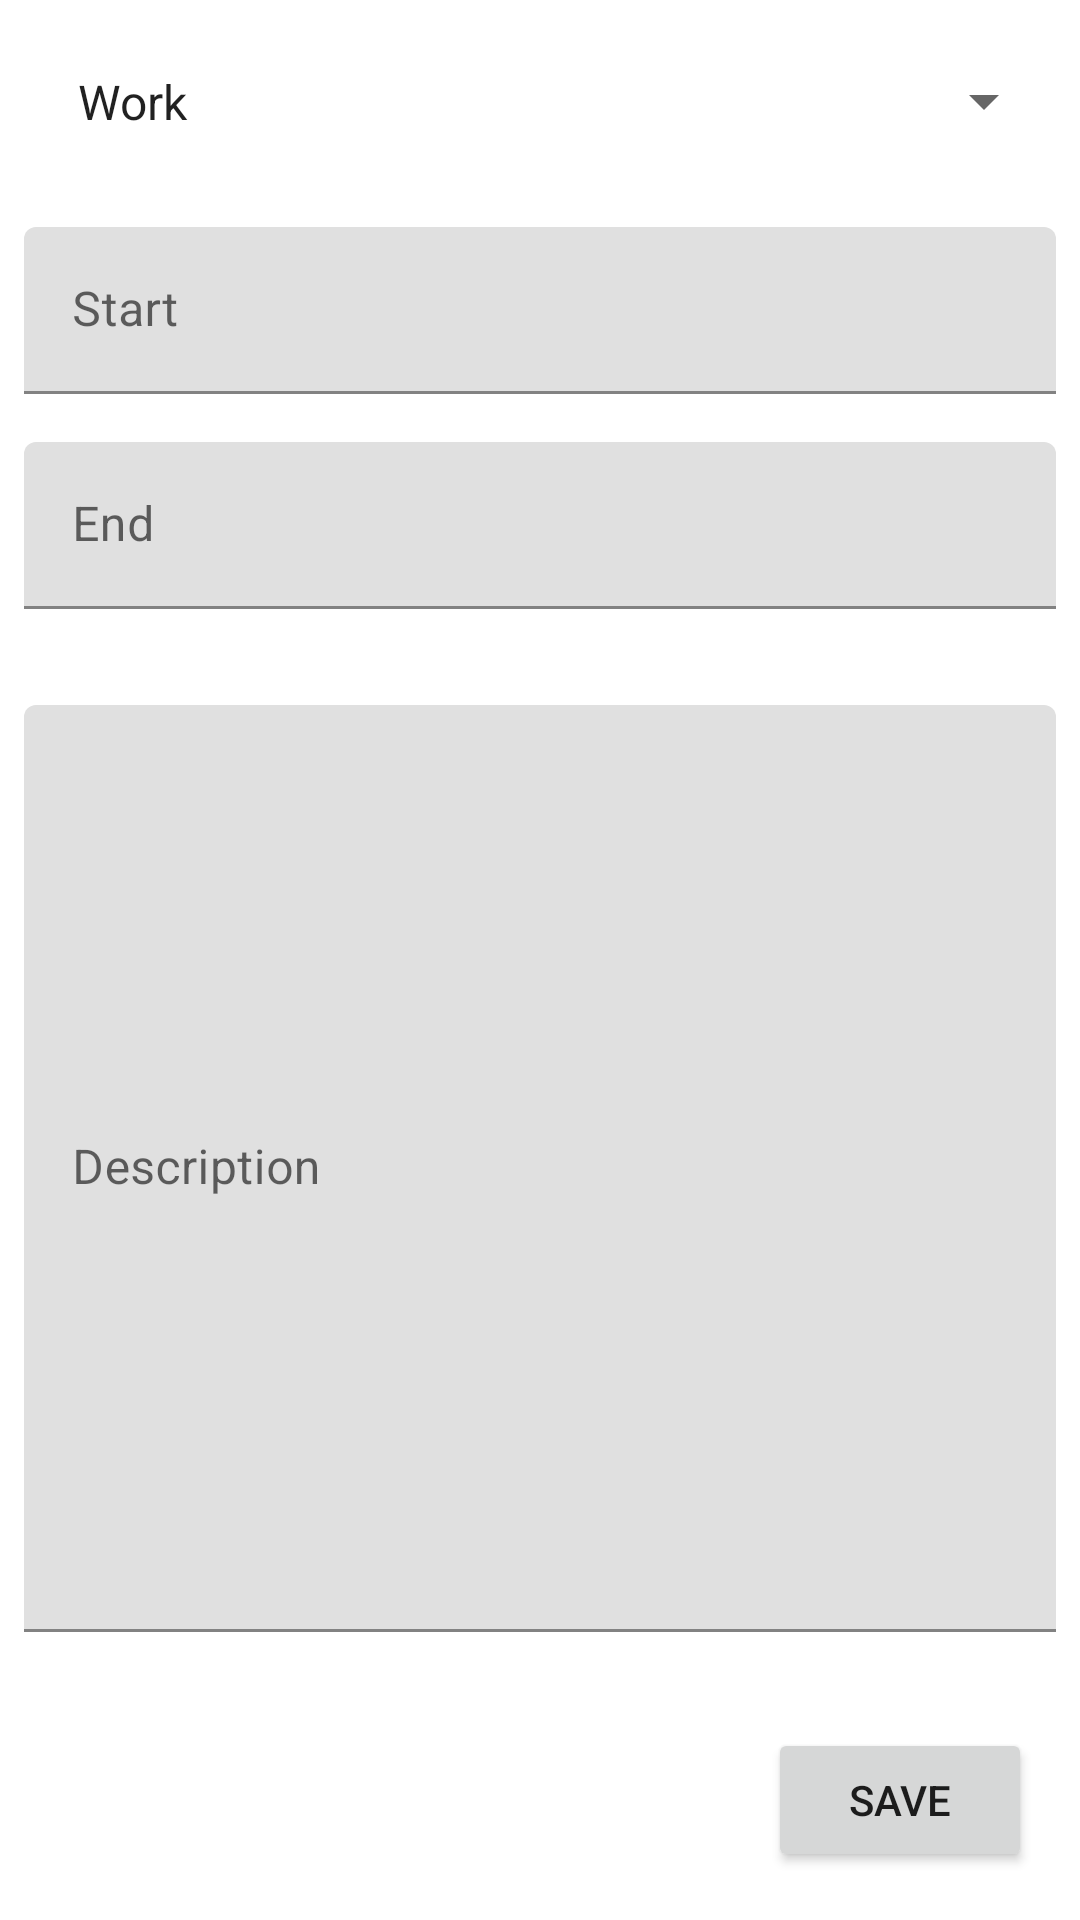

Android layout source for this screen:
<!-- AndroidManifest.xml: application theme Theme.TimeTracker -->
<!-- res/layout/activity_save_task.xml -->
<?xml version="1.0" encoding="utf-8"?>
<androidx.constraintlayout.widget.ConstraintLayout xmlns:android="http://schemas.android.com/apk/res/android"
    xmlns:app="http://schemas.android.com/apk/res-auto"
    xmlns:tools="http://schemas.android.com/tools"
    android:layout_width="match_parent"
    android:layout_height="match_parent">

    <Spinner
        android:id="@+id/spaceSpinner"
        android:layout_width="0dp"
        android:layout_height="wrap_content"
        android:layout_marginStart="8dp"
        android:layout_marginTop="8dp"
        android:layout_marginEnd="8dp"
        android:contentDescription="@string/space"
        android:entries="@android:array/organizationTypes"
        android:paddingStart="10dp"
        android:paddingTop="15dp"
        android:paddingEnd="10dp"
        android:paddingBottom="15dp"
        app:layout_constraintEnd_toEndOf="parent"
        app:layout_constraintStart_toStartOf="parent"
        app:layout_constraintTop_toTopOf="parent" />

    <Button
        android:id="@+id/saveTaskButton"
        android:layout_width="wrap_content"
        android:layout_height="wrap_content"
        android:layout_marginEnd="16dp"
        android:layout_marginBottom="16dp"
        android:text="@string/save"
        app:layout_constraintBottom_toBottomOf="parent"
        app:layout_constraintEnd_toEndOf="parent" />

    <com.google.android.material.textfield.TextInputLayout
        android:id="@+id/textInputLayout"
        android:layout_width="0dp"
        android:layout_height="wrap_content"
        android:layout_marginStart="8dp"
        android:layout_marginTop="16dp"
        android:layout_marginEnd="8dp"
        app:layout_constraintEnd_toEndOf="parent"
        app:layout_constraintStart_toStartOf="parent"
        app:layout_constraintTop_toBottomOf="@+id/spaceSpinner">

        <com.google.android.material.textfield.TextInputEditText
            android:layout_width="match_parent"
            android:layout_height="wrap_content"
            android:editable="false"
            android:hint="@string/start_date" />
    </com.google.android.material.textfield.TextInputLayout>

    <com.google.android.material.textfield.TextInputLayout
        android:id="@+id/textInputLayout2"
        android:layout_width="0dp"
        android:layout_height="wrap_content"
        android:layout_marginStart="8dp"
        android:layout_marginTop="16dp"
        android:layout_marginEnd="8dp"
        app:layout_constraintEnd_toEndOf="parent"
        app:layout_constraintStart_toStartOf="parent"
        app:layout_constraintTop_toBottomOf="@+id/textInputLayout">

        <com.google.android.material.textfield.TextInputEditText
            android:layout_width="match_parent"
            android:layout_height="wrap_content"
            android:editable="false"
            android:hint="@string/end_date" />

    </com.google.android.material.textfield.TextInputLayout>

    <com.google.android.material.textfield.TextInputLayout
        android:layout_width="0dp"
        android:layout_height="0dp"
        android:layout_marginStart="8dp"
        android:layout_marginTop="32dp"
        android:layout_marginEnd="8dp"
        android:layout_marginBottom="32dp"
        app:layout_constraintBottom_toTopOf="@+id/saveTaskButton"
        app:layout_constraintEnd_toEndOf="parent"
        app:layout_constraintStart_toStartOf="parent"
        app:layout_constraintTop_toBottomOf="@+id/textInputLayout2">

        <com.google.android.material.textfield.TextInputEditText
            android:id="@+id/taskDescription"
            android:layout_width="match_parent"
            android:layout_height="match_parent"
            android:hint="@string/description"
            android:textColorHint="#616161"
            tools:ignore="TextContrastCheck" />
    </com.google.android.material.textfield.TextInputLayout>

</androidx.constraintlayout.widget.ConstraintLayout>
<!-- resources referenced by this layout -->
<resources>
  <string name="description">Description</string>
  <string name="end_date">End</string>
  <string name="save">Save</string>
  <string name="space">Space</string>
  <string name="start_date">Start</string>
  <style name="Theme.TimeTracker" parent="Theme.MaterialComponents.DayNight.DarkActionBar">
          
          <item name="windowActionBar">false</item>
          <item name="windowNoTitle">true</item>
          <item name="android:windowFullscreen">true</item>
          
          <item name="colorPrimary">@color/purple_500</item>
          <item name="colorPrimaryVariant">@color/purple_700</item>
          <item name="colorOnPrimary">@color/white</item>
          
          <item name="colorSecondary">@color/teal_200</item>
          <item name="colorSecondaryVariant">@color/teal_700</item>
          <item name="colorOnSecondary">@color/black</item>
          
          <item name="android:statusBarColor" tools:targetApi="l">?attr/colorPrimaryVariant</item>
          
      </style>
  <color name="purple_500">#FF6200EE</color>
  <color name="purple_700">#FF3700B3</color>
  <color name="white">#FFFFFFFF</color>
  <color name="teal_200">#FF03DAC5</color>
  <color name="teal_700">#FF018786</color>
  <color name="black">#FF000000</color>
</resources>
